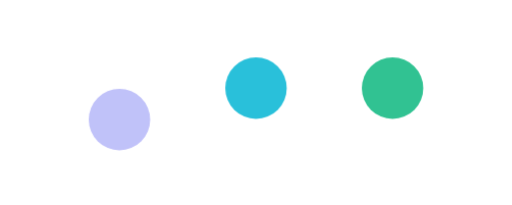
t = 0.00 s
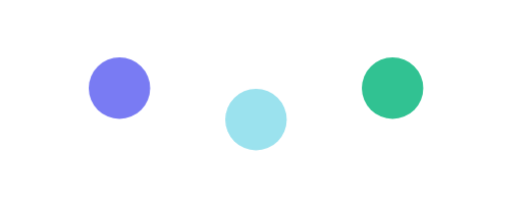
t = 1.00 s
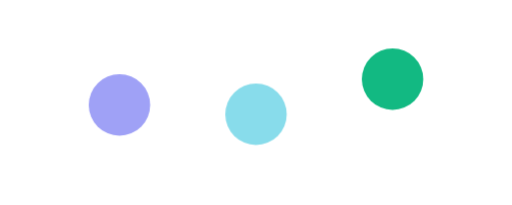
t = 1.19 s
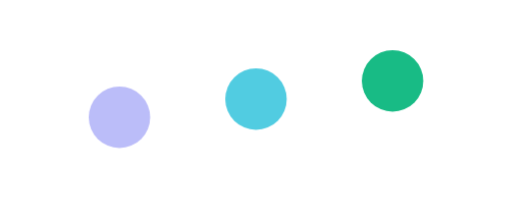
t = 1.38 s
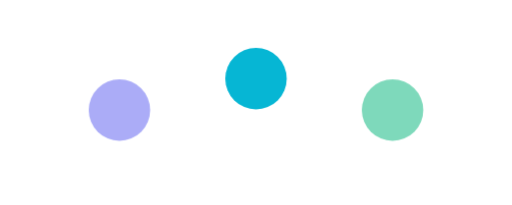
t = 1.75 s
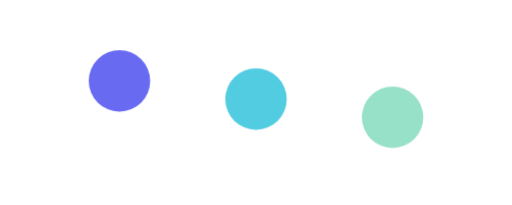
t = 2.13 s

The animated SVG that drew these frames (rendered in a browser with its animation timeline set to each time). Animation: 1 CSS @keyframes rule; one cycle of 2.50 s, repeats indefinitely.

<svg xmlns="http://www.w3.org/2000/svg" viewBox="0 0 300 120" width="300" height="120">
  <defs>
    <style>
      .dot {
        transform-box: fill-box;
        transform-origin: center;
        animation: bounce 1.5s ease-in-out infinite;
      }
      .dot-1 { animation-delay: 0s; }
      .dot-2 { animation-delay: -0.5s; }
      .dot-3 { animation-delay: -1.0s; }
      @keyframes bounce {
        0%, 100% {
          transform: translateY(0);
          opacity: 0.4;
        }
        50% {
          transform: translateY(-24px);
          opacity: 1.0;
        }
      }
    </style>
  </defs>
  <circle class="dot dot-1" cx="70" cy="70" r="18" fill="#6366f1" />
  <circle class="dot dot-2" cx="150" cy="70" r="18" fill="#06b6d4" />
  <circle class="dot dot-3" cx="230" cy="70" r="18" fill="#10b981" />
</svg>
